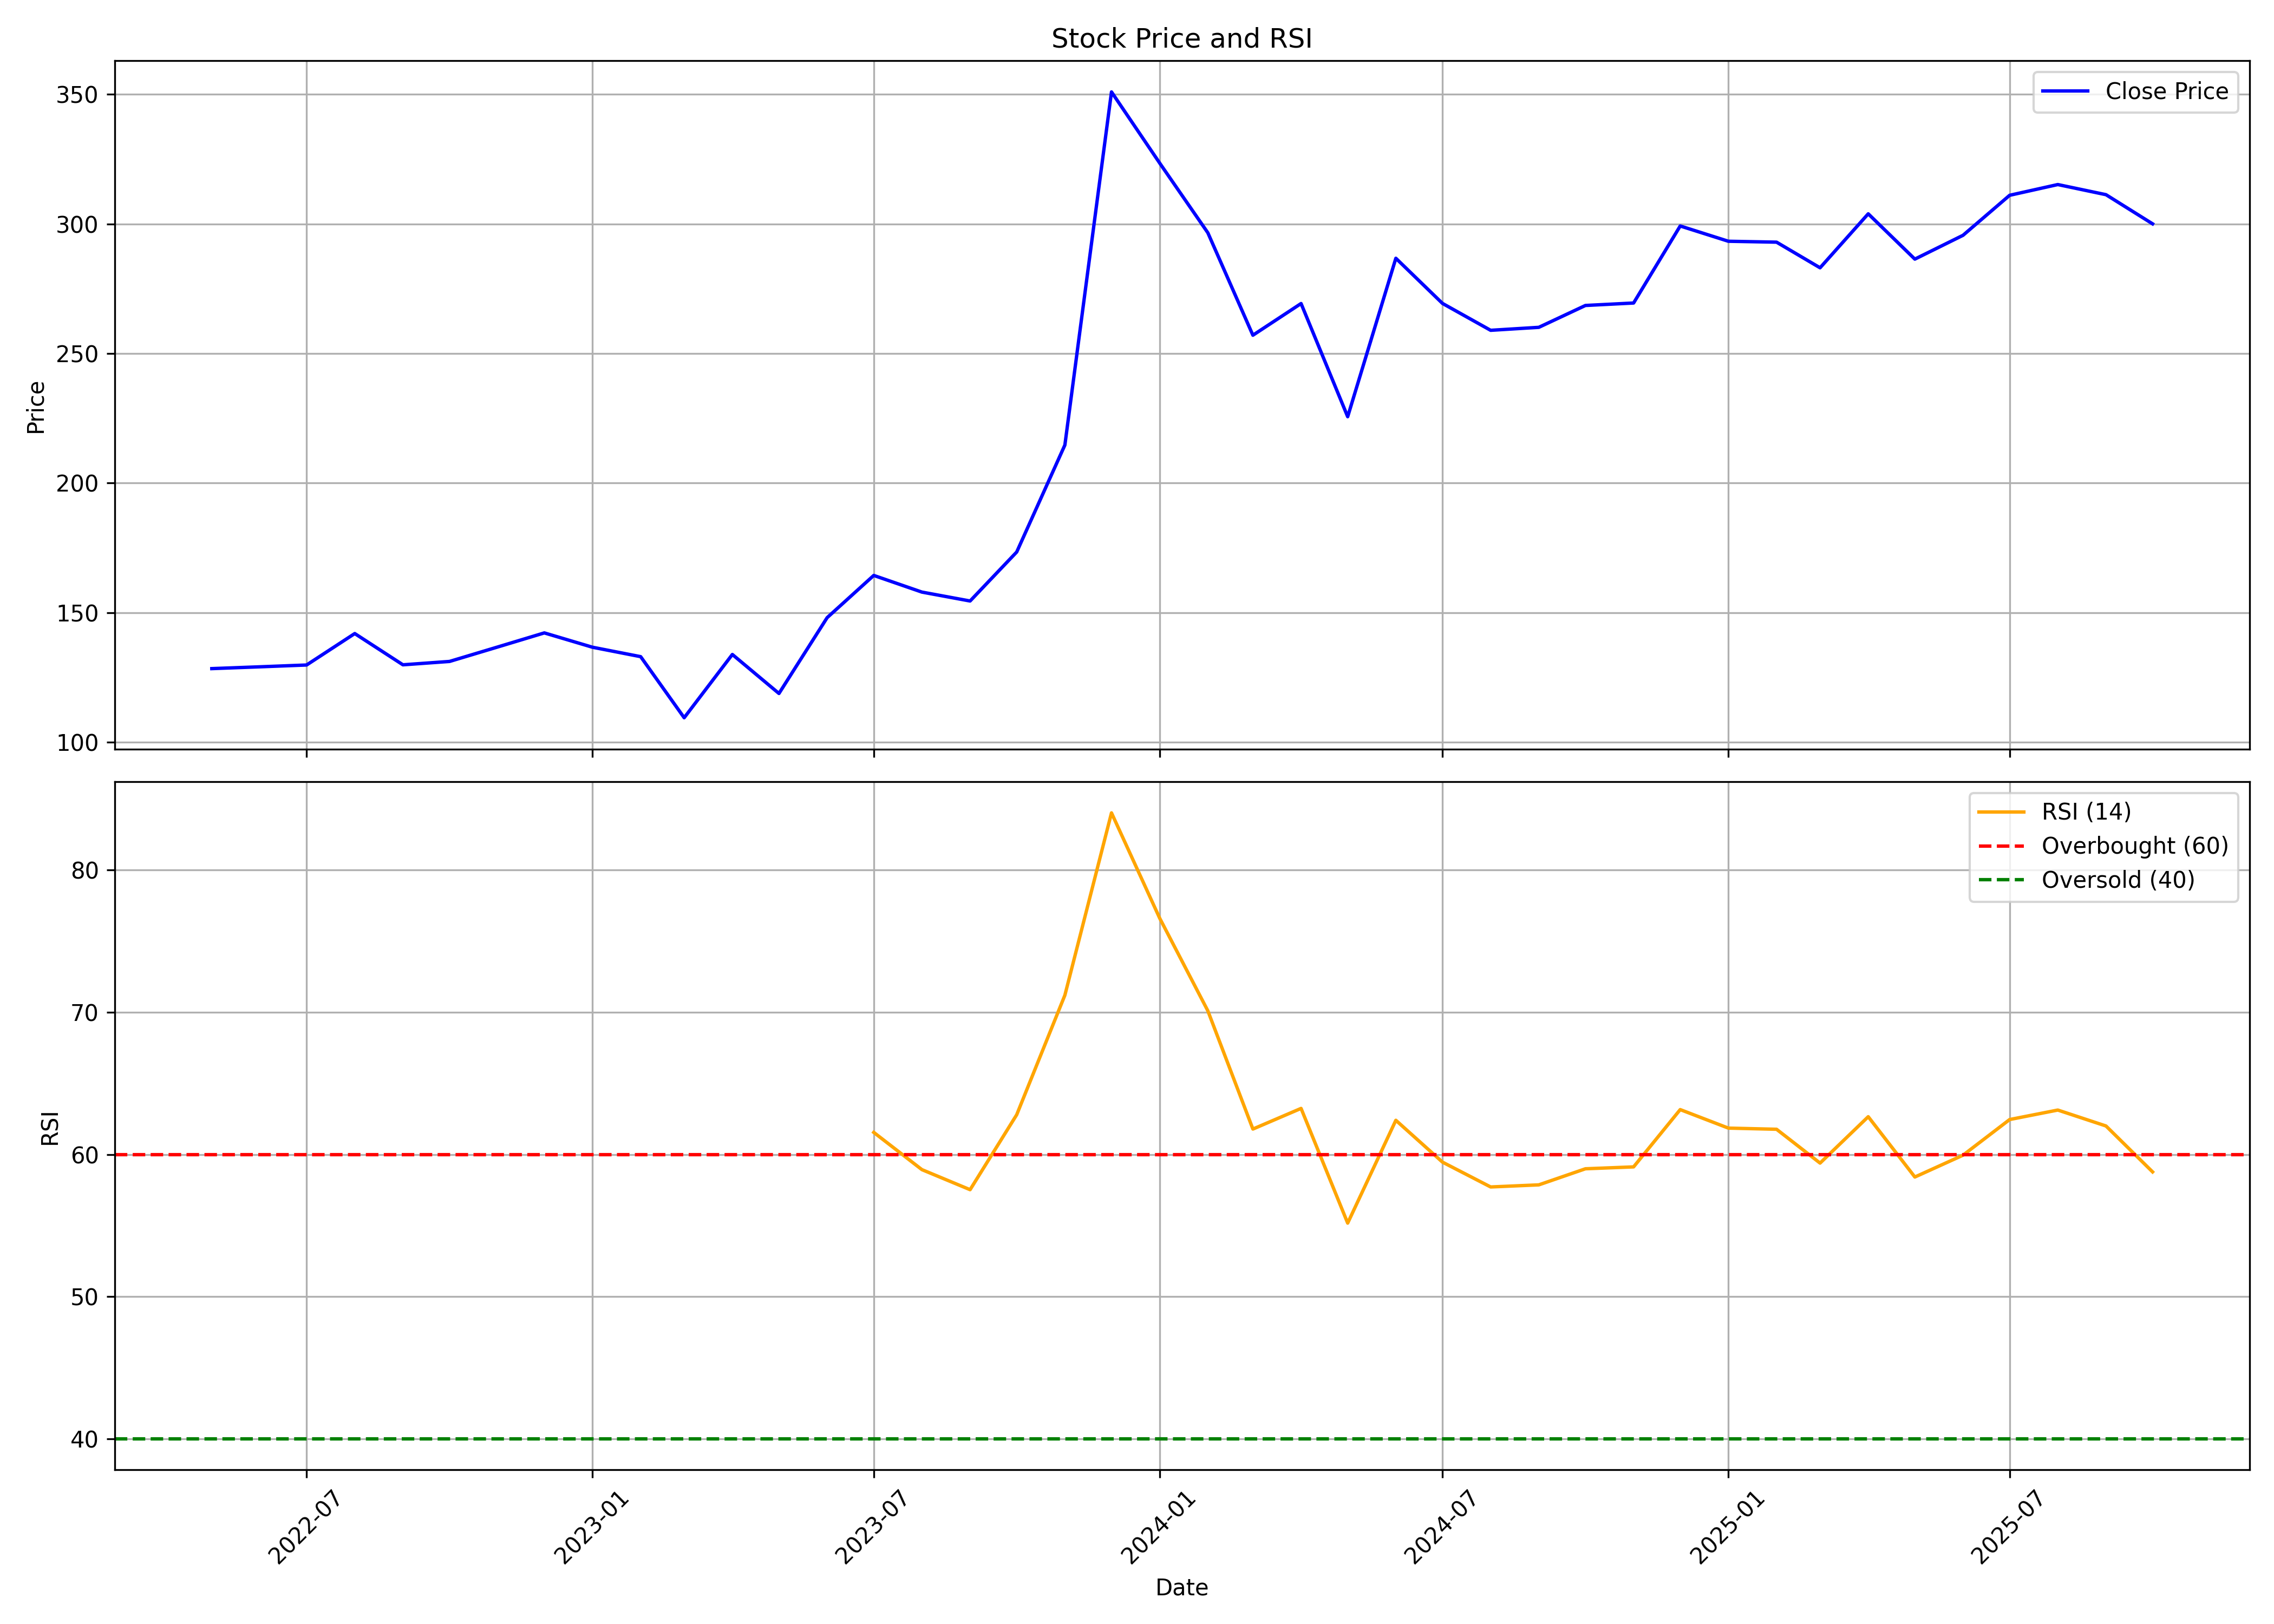

The table this chart was drawn from, first rows:
, date, symbol, open, high, low, close, volume, rsi
0, 2022-05-01, STARTECK, 152.2, 194.8, 115.7, 128.4, 475476, 
1, 2022-06-01, STARTECK, 129.3, 144.2, 119.5, 129.1, 396548, 
2, 2022-07-01, STARTECK, 124.4, 146.3, 114.4, 129.8, 315454, 
3, 2022-08-01, STARTECK, 131.4, 161.2, 127.5, 141.9, 279587, 
4, 2022-09-01, STARTECK, 138.8, 149.5, 125.1, 129.9, 294940, 
5, 2022-10-01, STARTECK, 141.5, 152.5, 125.7, 131.2, 271245, 
6, 2022-11-01, STARTECK, 134, 147.5, 119.8, 136.8, 218968, 
7, 2022-12-01, STARTECK, 136, 149, 121.5, 142.2, 229938, 
8, 2023-01-01, STARTECK, 142.2, 149.3, 124.8, 136.7, 428647, 
9, 2023-02-01, STARTECK, 133.5, 139.6, 122.8, 133, 301960, 
10, 2023-03-01, STARTECK, 131.6, 148.5, 101, 109.4, 86403, 
11, 2023-04-01, STARTECK, 111.1, 133.9, 106.6, 133.9, 208354, 
12, 2023-05-01, STARTECK, 133.9, 139.3, 111.5, 118.8, 810940, 
13, 2023-06-01, STARTECK, 119.6, 158.8, 115.7, 148.1, 549080, 
14, 2023-07-01, STARTECK, 169.4, 188.5, 147, 164.4, 701490, 61.55
15, 2023-08-01, STARTECK, 157.5, 165.4, 150.5, 157.9, 54415, 58.93
16, 2023-09-01, STARTECK, 157.9, 167.1, 154.5, 154.5, 16505, 57.52
17, 2023-10-01, STARTECK, 154.7, 196.7, 147.1, 173.4, 107849, 62.79
18, 2023-11-01, STARTECK, 174.7, 262.3, 163.3, 214.7, 922609, 71.2
19, 2023-12-01, STARTECK, 216.8, 411.6, 214.2, 351, 656447, 84.03
20, 2024-01-01, STARTECK, 333.4, 353.4, 302.5, 323.5, 86621, 76.62
21, 2024-02-01, STARTECK, 330, 335.9, 281, 296.6, 46341, 70.1
22, 2024-03-01, STARTECK, 297.5, 360.4, 247, 257.1, 27276, 61.78
23, 2024-04-01, STARTECK, 262.2, 299, 238.1, 269.3, 26609, 63.24
24, 2024-05-01, STARTECK, 269.3, 269.3, 225.6, 225.6, 15217, 55.17
25, 2024-06-01, STARTECK, 225.6, 379.3, 199.8, 286.8, 223539, 62.4
26, 2024-07-01, STARTECK, 295.5, 303.5, 257.6, 269.3, 55294, 59.46
27, 2024-08-01, STARTECK, 269.5, 283, 242.6, 259, 36797, 57.71
28, 2024-09-01, STARTECK, 259, 282.5, 254.6, 260.1, 103160, 57.86
29, 2024-10-01, STARTECK, 269.8, 292.2, 253.6, 268.5, 80230, 58.99
30, 2024-11-01, STARTECK, 268.8, 286.8, 265.4, 269.5, 109577, 59.12
31, 2024-12-01, STARTECK, 269.5, 364.2, 269.5, 299.2, 339876, 63.15
32, 2025-01-01, STARTECK, 319.6, 359.4, 253.7, 293.3, 312953, 61.85
33, 2025-02-01, STARTECK, 279.7, 358.1, 275, 293, 203066, 61.77
34, 2025-03-01, STARTECK, 309.6, 317.7, 264.8, 283.1, 197051, 59.39
35, 2025-04-01, STARTECK, 297.8, 337.7, 275.8, 303.9, 250260, 62.65
36, 2025-05-01, STARTECK, 307.3, 330.6, 284.2, 286.4, 224665, 58.41
37, 2025-06-01, STARTECK, 307.6, 312.2, 276, 295.6, 225391, 59.95
38, 2025-07-01, STARTECK, 300, 329.7, 286.5, 311.1, 269601, 62.45
39, 2025-08-01, STARTECK, 313.8, 355.5, 305.8, 315.2, 251839, 63.12
40, 2025-09-01, STARTECK, 321, 340.0, 300.0, 311.3, 245872, 62
41, 2025-10-01, STARTECK, 314.2, 330.0, 288.2, 300, 159357, 58.77
